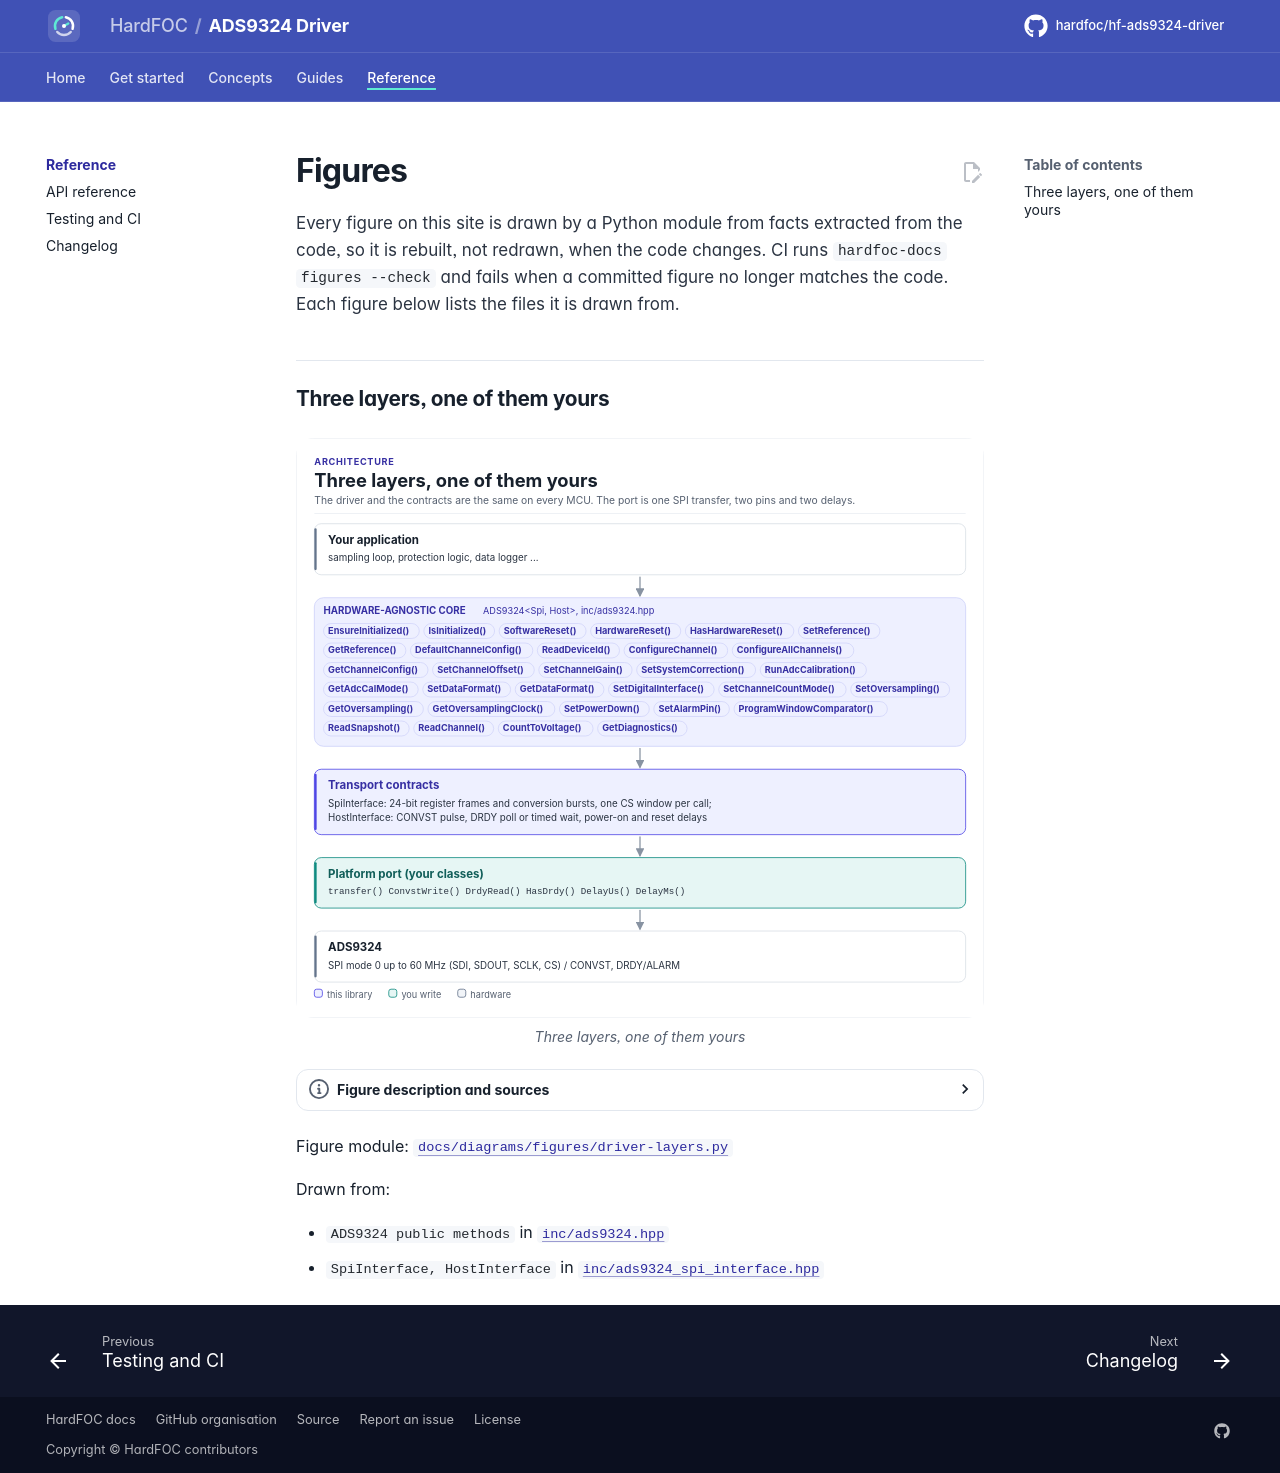

repository: hardfoc/hf-ads9324-driver · page: dev/diagrams/index.html · generator: mkdocs

# Figures

<!-- Generated by hardfoc-docs figures from docs/diagrams/figures/*.py. Do not edit by hand. -->

Every figure on this site is drawn by a Python module from facts extracted from the code, so it is rebuilt,
not redrawn, when the code changes. CI runs `hardfoc-docs figures --check` and fails when a
committed figure no longer matches the code. Each figure below lists the files it is drawn from.

## Three layers, one of them yours

<!-- figure: driver-layers -->
<picture>
  <source media="(prefers-color-scheme: dark)" srcset="driver-layers.dark.svg">
  <img src="driver-layers.svg"
    alt="Layer diagram: the application calls the hardware-agnostic ADS9324 driver and its methods, which use
    the SpiInterface and HostInterface contracts, which call the platform port you write, which drives
    the SPI bus, CONVST and DRDY of the ADS9324.">
</picture>
<!-- /figure -->

Figure module: [`docs/diagrams/figures/driver-layers.py`](../../docs/diagrams/figures/driver-layers.py)

Drawn from:

- `ADS9324 public methods` in [`inc/ads9324.hpp`](../../inc/ads9324.hpp)
- `SpiInterface, HostInterface` in [`inc/ads9324_spi_interface.hpp`](../../inc/ads9324_spi_interface.hpp)
